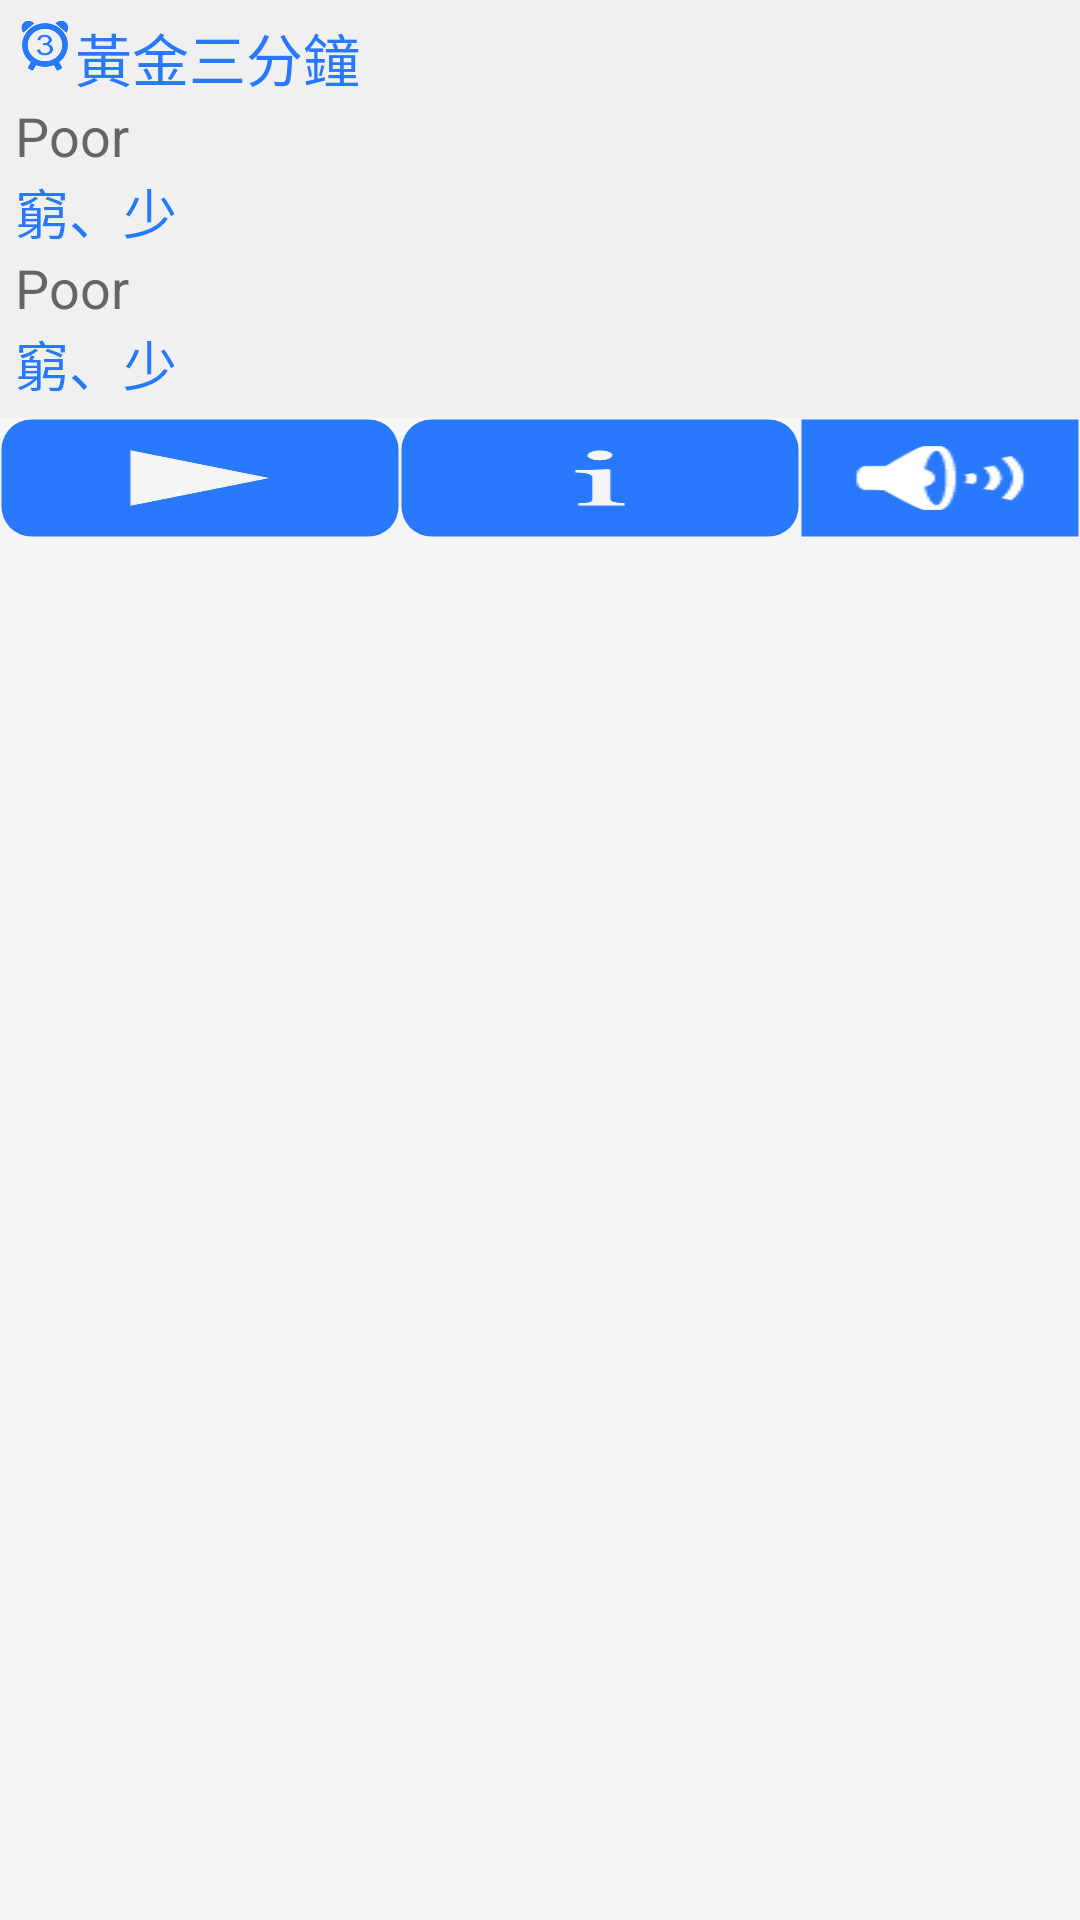

Here is an Android app screen rendered from its layout file. Give the layout XML and the strings, colors and styles it references.
<!-- AndroidManifest.xml: application theme AppTheme -->
<!-- res/layout/status_notification_item.xml -->
<?xml version="1.0" encoding="utf-8"?>
<LinearLayout xmlns:android="http://schemas.android.com/apk/res/android"
    android:orientation="vertical" android:layout_width="match_parent"
    android:layout_height="match_parent">
    <LinearLayout
        android:layout_width="match_parent"
        android:layout_height="wrap_content"
        android:orientation="vertical"
        android:padding="5dp"
        android:background="@color/white_1">

        <LinearLayout
            android:layout_width="wrap_content"
            android:layout_height="wrap_content">

            <ImageView
                android:id="@+id/icon"
                android:layout_width="20dp"
                android:layout_height="20dp"
                android:background="@mipmap/g3m_icon"/>

            <TextView
                android:id="@+id/title"
                android:layout_width="wrap_content"
                android:layout_height="wrap_content"
                android:layout_gravity="center_vertical"
                android:text="黃金三分鐘"
                android:textSize="19sp"
                android:textColor="@color/BLUE_A400"/>
        </LinearLayout>

        <TextView
            android:id="@+id/englishText"
            android:layout_width="wrap_content"
            android:layout_height="wrap_content"
            android:text="Poor"
            android:textSize="18sp"
            android:textColor="@color/black_2"/>
        <TextView
            android:id="@+id/chineseText"
            android:layout_width="wrap_content"
            android:layout_height="wrap_content"
            android:text="窮、少"
            android:textSize="18sp"
            android:textColor="@color/BLUE_A400"/>
        <TextView
            android:id="@+id/exampleEnglishText"
            android:layout_width="wrap_content"
            android:layout_height="wrap_content"
            android:text="Poor"
            android:textSize="18sp"
            android:textColor="@color/black_2"/>
        <TextView
            android:id="@+id/exampleChineseText"
            android:layout_width="wrap_content"
            android:layout_height="wrap_content"
            android:text="窮、少"
            android:textSize="18sp"
            android:textColor="@color/BLUE_A400"/>
    </LinearLayout>

    <LinearLayout
        android:layout_width="match_parent"
        android:layout_height="wrap_content"
        android:orientation="horizontal">
        <Button
            android:id="@+id/nextButton"
            android:layout_width="wrap_content"
            android:layout_height="40dp"
            android:layout_weight="1"
            android:layout_gravity="center_vertical"
            android:background="@drawable/button_next"/>
        <Button
            android:id="@+id/moreButton"
            android:layout_width="wrap_content"
            android:layout_height="40dp"
            android:layout_weight="1"
            android:layout_gravity="center_vertical"
            android:background="@drawable/button_more"/>
        <Button
            android:id="@+id/soundButton"
            android:layout_width="wrap_content"
            android:layout_height="40dp"
            android:layout_weight="1"
            android:layout_gravity="center_vertical"
            android:background="@drawable/button_sound"/>
    </LinearLayout>
</LinearLayout>
<!-- resources referenced by this layout -->
<resources>
  <color name="BLUE_A400">#2979FF</color>
  <color name="black_2">#b82f2f2f</color>
  <color name="white_1">#fff0f0f0</color>
  <!-- drawable button_sound (drawable) -->
  <?xml version="1.0" encoding="utf-8"?>
  <selector xmlns:android="http://schemas.android.com/apk/res/android">
      <item  android:state_enabled="true" android:state_focused="false" android:state_pressed="false">
          <layer-list>
              <item>
                  <shape android:shape="rectangle">
                      <solid android:color="@color/BLUE_A400" ></solid>
                      <stroke
                          android:width="1dp"
                          android:color="@android:color/transparent" />
                      <padding
                          android:left="5dp"
                          android:top="5dp"
                          android:right="5dp"
                          android:bottom="5dp"/>
                  </shape>
              </item>
              <item android:drawable="@android:drawable/ic_lock_silent_mode_off"></item>
          </layer-list>
      </item>
      <item android:state_enabled="true" android:state_pressed="true">
          <layer-list>
              <item>
                  <shape android:shape="rectangle">
                      <solid android:color="@color/BLUE_A700"></solid>
                      <stroke
                          android:width="1dp"
                          android:color="@android:color/transparent"  />
                      <padding
                          android:left="5dp"
                          android:top="5dp"
                          android:right="5dp"
                          android:bottom="5dp"/>
                  </shape>
              </item>
              <item android:drawable="@android:drawable/ic_lock_silent_mode_off"></item>
          </layer-list>
      </item>
  </selector>
  <style name="AppTheme" parent="AppTheme.Base">
      </style>
  <color name="BLUE_A200">#90CAF9</color>
  <color name="BLUE_A700">#2962FF</color>
  <style name="AppTheme.Base" parent="Theme.AppCompat">
          <item name="windowActionBar">false</item>
          <item name="android:windowNoTitle">true</item>
          
          <item name="colorPrimary">@color/BLUE_A400</item>
          
          <item name="colorPrimaryDark">@color/BLUE_A400</item>
          
          <item name="android:windowBackground">@color/GREY_100</item>
          <item name="android:textSize">25dp</item>
      </style>
  <color name="GREY_100">#F5F5F5</color>
</resources>
